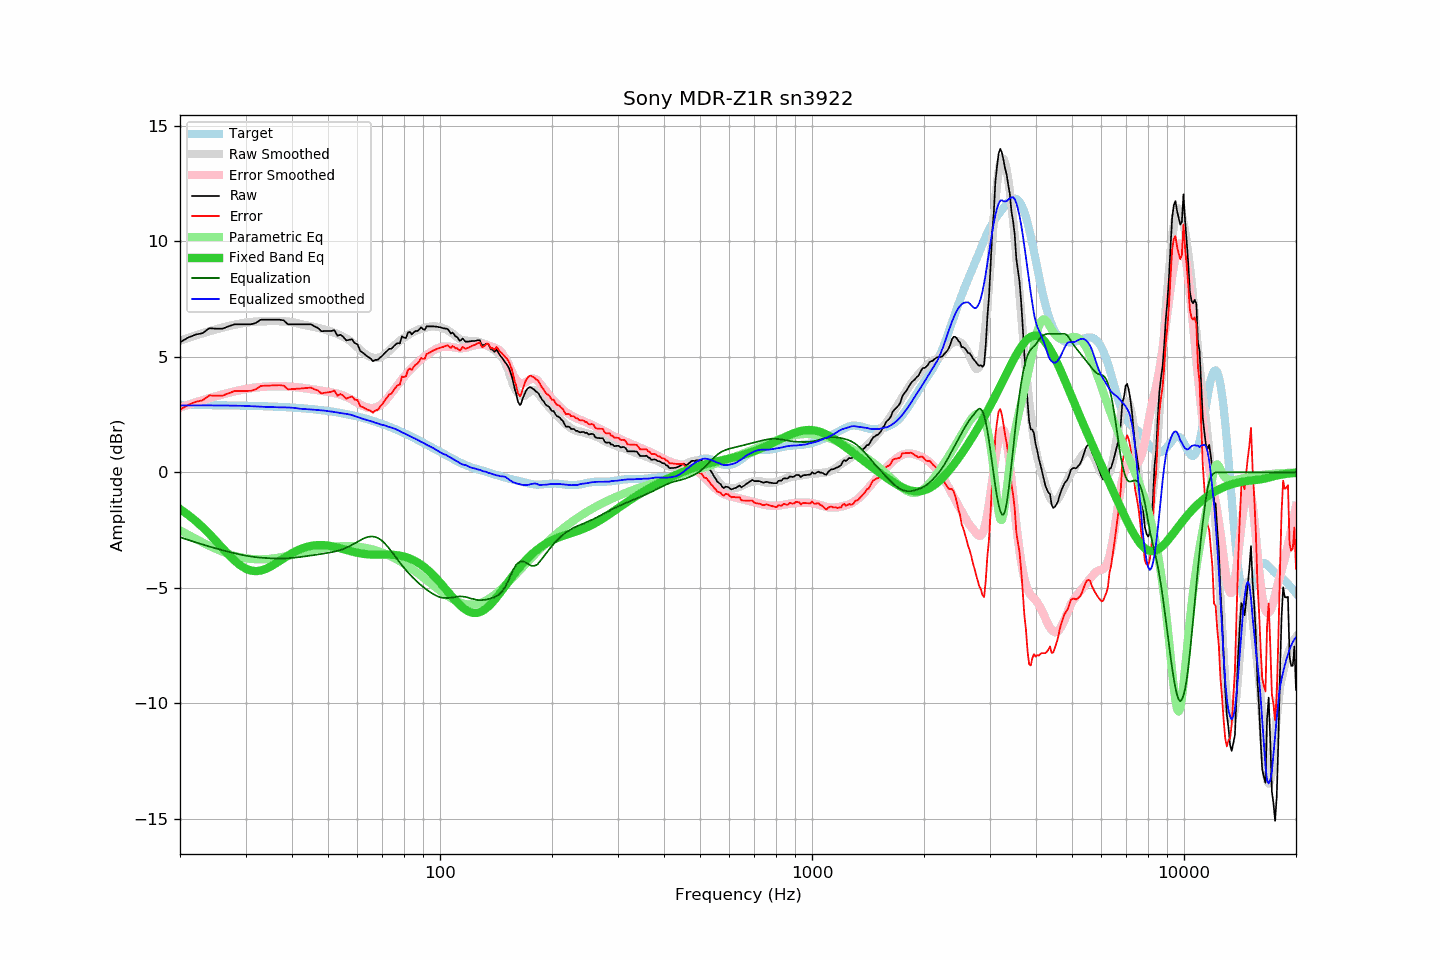

Values plotted in this chart, from the file beside it:
frequency, raw, error, smoothed, error_smoothed, equalization, parametric_eq, equalized_raw, equalized_smoothed, target
20, 5.63, 2.71, 5.71, 2.81, -2.81, -1.59, 2.82, 2.89, 2.92
21, 5.83, 2.92, 5.82, 2.92, -2.92, -1.83, 2.91, 2.90, 2.91
22, 5.96, 3.05, 5.92, 3.03, -3.03, -2.09, 2.93, 2.90, 2.91
23, 6.03, 3.12, 6.02, 3.12, -3.12, -2.38, 2.91, 2.90, 2.91
24, 6.24, 3.33, 6.11, 3.21, -3.21, -2.67, 3.03, 2.90, 2.91
25, 6.22, 3.31, 6.19, 3.30, -3.30, -2.98, 2.92, 2.90, 2.91
26, 6.22, 3.32, 6.27, 3.37, -3.37, -3.28, 2.85, 2.90, 2.90
27, 6.32, 3.42, 6.33, 3.44, -3.44, -3.56, 2.88, 2.89, 2.90
28, 6.41, 3.52, 6.39, 3.50, -3.50, -3.81, 2.91, 2.89, 2.89
29, 6.41, 3.52, 6.44, 3.56, -3.56, -4.02, 2.85, 2.88, 2.89
30, 6.41, 3.53, 6.48, 3.61, -3.61, -4.17, 2.80, 2.88, 2.88
31, 6.41, 3.53, 6.51, 3.64, -3.64, -4.25, 2.77, 2.86, 2.88
32, 6.47, 3.60, 6.53, 3.67, -3.67, -4.28, 2.80, 2.85, 2.87
33, 6.61, 3.74, 6.54, 3.70, -3.70, -4.25, 2.91, 2.84, 2.87
34, 6.61, 3.75, 6.54, 3.71, -3.71, -4.18, 2.90, 2.83, 2.86
35, 6.61, 3.76, 6.55, 3.72, -3.72, -4.08, 2.89, 2.83, 2.85
36, 6.61, 3.76, 6.55, 3.73, -3.73, -3.97, 2.88, 2.82, 2.85
37, 6.61, 3.77, 6.55, 3.73, -3.73, -3.85, 2.88, 2.81, 2.84
38, 6.58, 3.75, 6.54, 3.73, -3.73, -3.72, 2.85, 2.81, 2.83
39, 6.41, 3.59, 6.53, 3.72, -3.72, -3.61, 2.69, 2.81, 2.82
40, 6.41, 3.60, 6.50, 3.71, -3.71, -3.50, 2.70, 2.80, 2.81
41, 6.41, 3.62, 6.47, 3.69, -3.69, -3.41, 2.72, 2.78, 2.79
42, 6.41, 3.63, 6.42, 3.67, -3.67, -3.33, 2.74, 2.75, 2.78
43, 6.41, 3.64, 6.39, 3.65, -3.65, -3.27, 2.76, 2.74, 2.77
44, 6.41, 3.65, 6.36, 3.62, -3.62, -3.22, 2.79, 2.73, 2.76
45, 6.41, 3.67, 6.32, 3.60, -3.60, -3.18, 2.81, 2.72, 2.74
46, 6.32, 3.59, 6.29, 3.58, -3.58, -3.16, 2.74, 2.71, 2.73
47, 6.25, 3.54, 6.26, 3.56, -3.56, -3.15, 2.69, 2.70, 2.71
48, 6.11, 3.42, 6.22, 3.53, -3.53, -3.15, 2.58, 2.68, 2.69
49, 6.12, 3.45, 6.18, 3.51, -3.51, -3.16, 2.61, 2.67, 2.67
50, 6.12, 3.46, 6.13, 3.49, -3.49, -3.17, 2.63, 2.65, 2.66
51, 6.12, 3.48, 6.09, 3.46, -3.46, -3.20, 2.66, 2.63, 2.64
52, 6.16, 3.54, 6.05, 3.43, -3.43, -3.22, 2.72, 2.61, 2.62
53, 5.91, 3.32, 5.99, 3.40, -3.40, -3.26, 2.51, 2.59, 2.59
54, 5.96, 3.39, 5.93, 3.36, -3.36, -3.29, 2.60, 2.57, 2.57
55, 5.86, 3.31, 5.86, 3.32, -3.32, -3.33, 2.54, 2.55, 2.55
56, 5.71, 3.19, 5.80, 3.26, -3.26, -3.36, 2.45, 2.53, 2.52
57, 5.74, 3.24, 5.71, 3.21, -3.21, -3.40, 2.53, 2.51, 2.50
58, 5.76, 3.29, 5.62, 3.14, -3.14, -3.43, 2.62, 2.48, 2.47
59, 5.59, 3.15, 5.51, 3.08, -3.08, -3.46, 2.51, 2.44, 2.44
60, 5.55, 3.13, 5.40, 3.01, -3.01, -3.49, 2.54, 2.39, 2.42
61, 5.26, 2.87, 5.29, 2.94, -2.94, -3.51, 2.32, 2.35, 2.39
62, 5.18, 2.82, 5.20, 2.88, -2.88, -3.53, 2.30, 2.31, 2.36
63, 5.09, 2.76, 5.12, 2.83, -2.83, -3.54, 2.26, 2.29, 2.33
64, 5.00, 2.70, 5.05, 2.80, -2.80, -3.55, 2.20, 2.25, 2.30
65, 4.94, 2.68, 5.00, 2.78, -2.78, -3.56, 2.16, 2.22, 2.26
66, 4.81, 2.58, 4.97, 2.78, -2.78, -3.56, 2.03, 2.19, 2.23
67, 4.87, 2.67, 4.95, 2.80, -2.80, -3.56, 2.07, 2.15, 2.20
68, 4.87, 2.71, 4.96, 2.84, -2.84, -3.57, 2.03, 2.12, 2.16
69, 4.97, 2.84, 4.98, 2.90, -2.90, -3.56, 2.07, 2.08, 2.13
70, 5.05, 2.96, 5.03, 2.98, -2.98, -3.56, 2.07, 2.05, 2.09
71, 5.16, 3.11, 5.11, 3.08, -3.08, -3.56, 2.08, 2.04, 2.05
72, 5.25, 3.23, 5.18, 3.18, -3.18, -3.56, 2.07, 1.99, 2.02
73, 5.35, 3.37, 5.26, 3.30, -3.30, -3.56, 2.05, 1.96, 1.98
74, 5.35, 3.41, 5.36, 3.42, -3.42, -3.57, 1.93, 1.94, 1.94
75, 5.45, 3.55, 5.45, 3.55, -3.55, -3.57, 1.90, 1.91, 1.90
76, 5.54, 3.68, 5.54, 3.67, -3.67, -3.58, 1.87, 1.87, 1.86
77, 5.60, 3.78, 5.62, 3.79, -3.79, -3.59, 1.81, 1.83, 1.82
78, 5.58, 3.80, 5.70, 3.91, -3.91, -3.61, 1.67, 1.78, 1.78
79, 5.89, 4.15, 5.76, 4.03, -4.03, -3.63, 1.86, 1.73, 1.74
... 553 more rows
